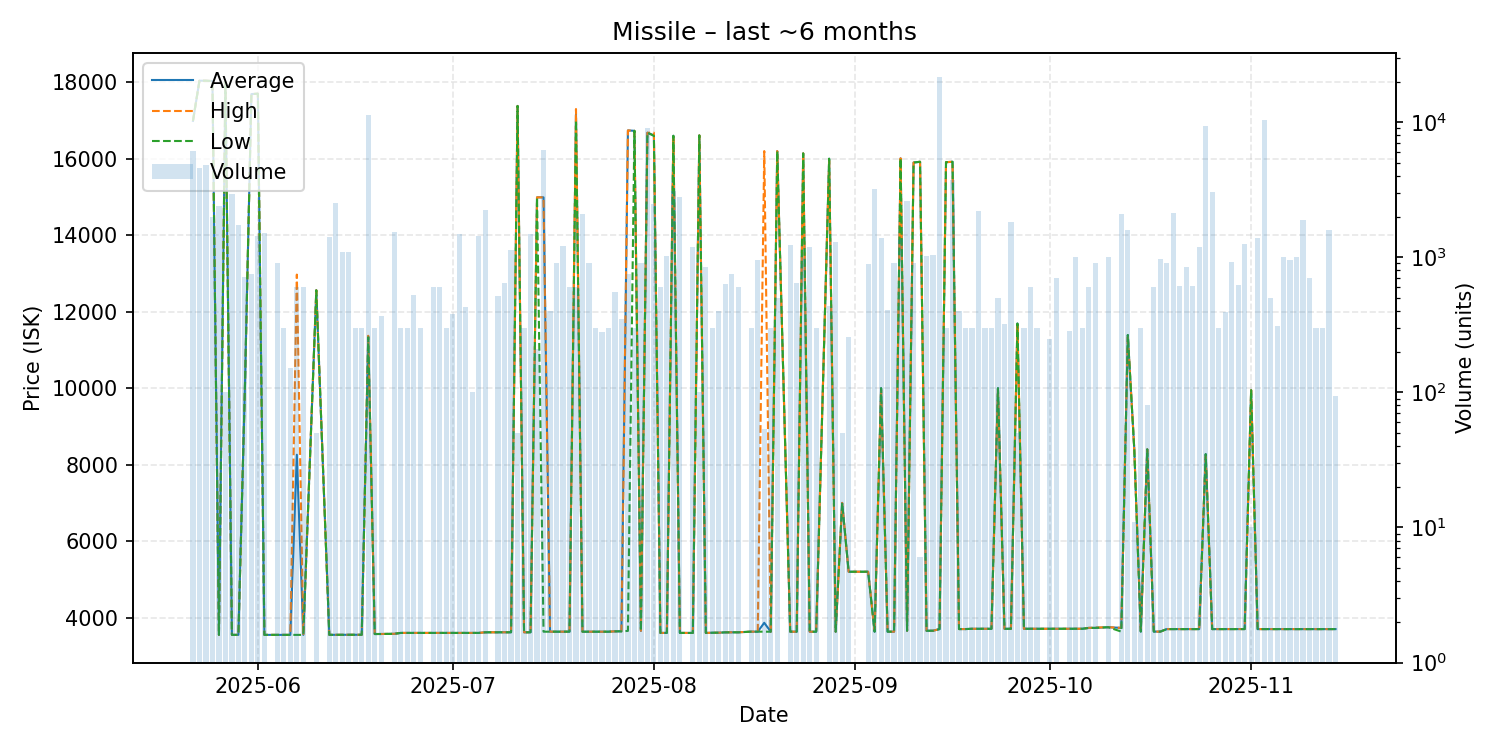

Values plotted in this chart, from the file beside it:
date, average, highest, lowest, order_count, volume
2025-05-22, 16990, 16990, 16990, 5, 6080
2025-05-23, 18040, 18040, 18040, 7, 4598
2025-05-24, 18040, 18040, 18040, 6, 4800
2025-05-25, 18030, 18030, 18030, 6, 2000
2025-05-26, 3549, 3549, 3549, 4, 2414
2025-05-27, 18010, 18010, 18010, 1, 100
2025-05-28, 3549, 3549, 3549, 4, 2945
2025-05-29, 3549, 3549, 3549, 4, 1731
2025-05-30, 10000, 10000, 10000, 4, 720
2025-05-31, 17690, 17690, 17690, 2, 750
2025-06-01, 17700, 17700, 17700, 5, 1447
2025-06-02, 3549, 3549, 3549, 5, 1510
2025-06-04, 3549, 3549, 3549, 2, 900
2025-06-05, 3549, 3549, 3549, 1, 300
2025-06-06, 3549, 3549, 3549, 2, 151
2025-06-07, 8260, 12970, 3549, 2, 600
2025-06-08, 3549, 3549, 3549, 2, 600
2025-06-10, 12560, 12560, 12560, 1, 50
2025-06-12, 3550, 3550, 3550, 2, 1425
2025-06-13, 3550, 3550, 3550, 8, 2538
2025-06-14, 3549, 3549, 3549, 6, 1098
2025-06-15, 3551, 3551, 3551, 4, 1099
2025-06-16, 3549, 3549, 3549, 1, 300
2025-06-17, 3552, 3552, 3552, 2, 301
2025-06-18, 11350, 11370, 11330, 11, 11280
2025-06-19, 3571, 3571, 3571, 1, 300
2025-06-20, 3572, 3572, 3572, 4, 370
2025-06-22, 3577, 3577, 3577, 5, 1550
2025-06-23, 3600, 3600, 3600, 1, 300
2025-06-24, 3600, 3600, 3600, 1, 300
2025-06-25, 3600, 3600, 3600, 2, 522
2025-06-26, 3600, 3600, 3600, 1, 300
2025-06-28, 3600, 3600, 3600, 1, 600
2025-06-29, 3600, 3600, 3600, 2, 600
2025-06-30, 3600, 3600, 3600, 1, 300
2025-07-01, 3600, 3600, 3600, 3, 380
2025-07-02, 3600, 3600, 3600, 4, 1500
2025-07-03, 3600, 3600, 3600, 4, 430
2025-07-04, 3600, 3600, 3600, 1, 100
2025-07-05, 3600, 3600, 3600, 6, 1440
2025-07-06, 3616, 3616, 3616, 8, 2221
2025-07-08, 3617, 3617, 3617, 3, 515
2025-07-09, 3617, 3617, 3617, 3, 646
2025-07-10, 3617, 3617, 3617, 6, 1131
2025-07-11, 17380, 17380, 17380, 1, 50
2025-07-12, 3616, 3616, 3616, 1, 300
2025-07-13, 3617, 3617, 3617, 6, 1500
2025-07-14, 14990, 14990, 14990, 2, 210
2025-07-15, 14990, 14990, 3632, 11, 6274
2025-07-16, 3632, 3632, 3632, 2, 400
2025-07-17, 3632, 3632, 3632, 1, 900
2025-07-18, 3632, 3632, 3632, 3, 1207
2025-07-19, 3633, 3633, 3633, 2, 605
2025-07-20, 17150, 17300, 17000, 2, 600
2025-07-21, 3632, 3632, 3632, 5, 2080
2025-07-22, 3632, 3632, 3632, 3, 900
2025-07-23, 3632, 3632, 3632, 1, 300
2025-07-24, 3632, 3632, 3632, 1, 280
2025-07-25, 3632, 3632, 3632, 1, 300
2025-07-26, 3641, 3641, 3641, 2, 550
... 101 more rows
